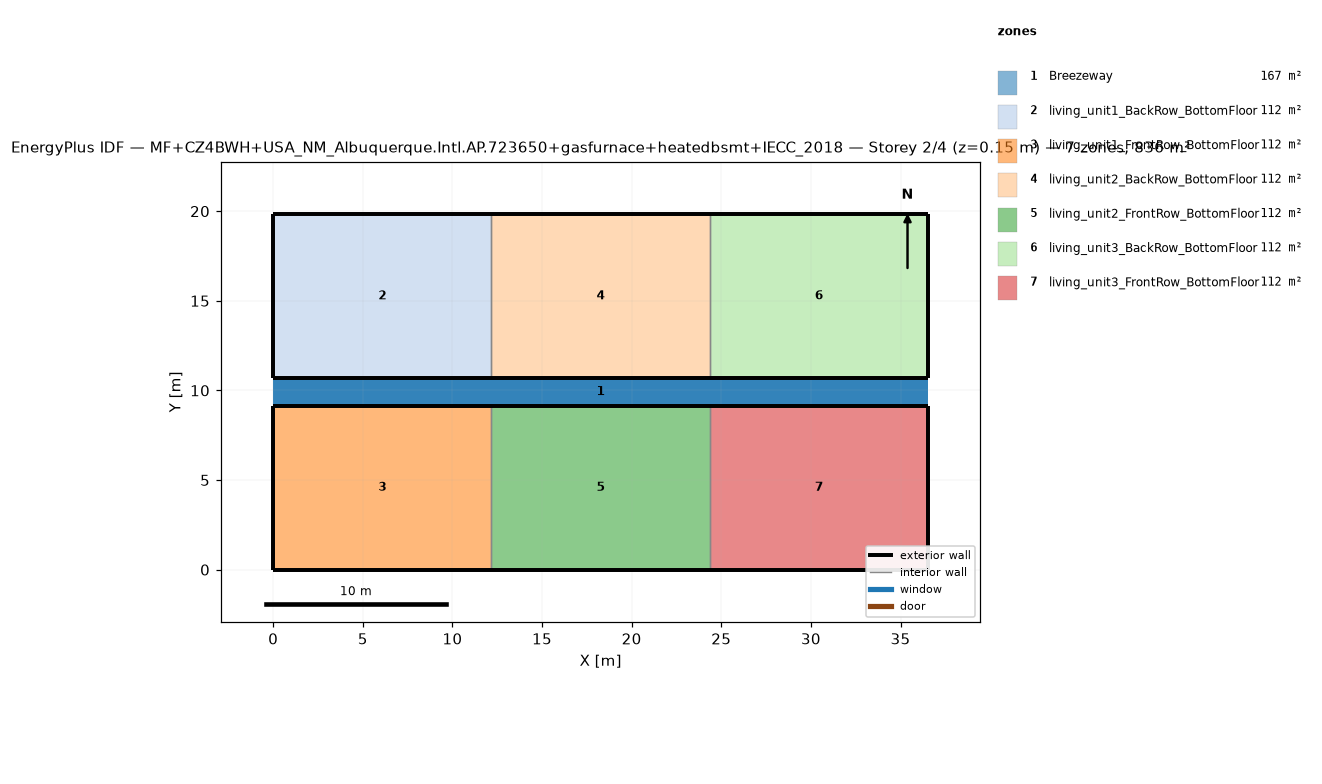
=== STOREY PLAN SPEC (per zone: floor XY polygon, exterior-wall plan segments, windows/doors) ===
zone 1: Breezeway  (167.0 m²)
  floor: (36.54, 9.16) (0.00, 9.16) (0.00, 10.68) (36.54, 10.68)
  floor: (36.54, 9.16) (0.00, 9.16) (0.00, 10.68) (36.54, 10.68)
  floor: (36.54, 9.16) (0.00, 9.16) (0.00, 10.68) (36.54, 10.68)
zone 2: living_unit1_BackRow_BottomFloor  (111.5 m²)
  floor: (12.18, 10.68) (0.00, 10.68) (0.00, 19.84) (12.18, 19.84)
  exterior wall: (0.00, 10.68) – (12.18, 10.68)  [12.2 m]
  exterior wall: (12.18, 19.84) – (0.00, 19.84)  [12.2 m]
  exterior wall: (0.00, 19.84) – (0.00, 10.68)  [9.2 m]
  interior walls: 1
zone 3: living_unit1_FrontRow_BottomFloor  (111.5 m²)
  floor: (12.18, 0.00) (0.00, 0.00) (0.00, 9.16) (12.18, 9.16)
  exterior wall: (0.00, 0.00) – (12.18, 0.00)  [12.2 m]
  exterior wall: (12.18, 9.16) – (0.00, 9.16)  [12.2 m]
  exterior wall: (0.00, 9.16) – (0.00, 0.00)  [9.2 m]
  interior walls: 1
zone 4: living_unit2_BackRow_BottomFloor  (111.5 m²)
  floor: (24.36, 10.68) (12.18, 10.68) (12.18, 19.84) (24.36, 19.84)
  exterior wall: (12.18, 10.68) – (24.36, 10.68)  [12.2 m]
  exterior wall: (24.36, 19.84) – (12.18, 19.84)  [12.2 m]
  interior walls: 2
zone 5: living_unit2_FrontRow_BottomFloor  (111.5 m²)
  floor: (24.36, 0.00) (12.18, 0.00) (12.18, 9.16) (24.36, 9.16)
  exterior wall: (12.18, 0.00) – (24.36, 0.00)  [12.2 m]
  exterior wall: (24.36, 9.16) – (12.18, 9.16)  [12.2 m]
  interior walls: 2
zone 6: living_unit3_BackRow_BottomFloor  (111.5 m²)
  floor: (36.54, 10.68) (24.36, 10.68) (24.36, 19.84) (36.54, 19.84)
  exterior wall: (24.36, 10.68) – (36.54, 10.68)  [12.2 m]
  exterior wall: (36.54, 10.68) – (36.54, 19.84)  [9.2 m]
  exterior wall: (36.54, 19.84) – (24.36, 19.84)  [12.2 m]
  interior walls: 1
zone 7: living_unit3_FrontRow_BottomFloor  (111.5 m²)
  floor: (36.54, 0.00) (24.36, 0.00) (24.36, 9.16) (36.54, 9.16)
  exterior wall: (24.36, 0.00) – (36.54, 0.00)  [12.2 m]
  exterior wall: (36.54, 0.00) – (36.54, 9.16)  [9.2 m]
  exterior wall: (36.54, 9.16) – (24.36, 9.16)  [12.2 m]
  interior walls: 1

=== DERIVED (storey summary) ===
Building: MF+CZ4BWH+USA_NM_Albuquerque.Intl.AP.723650+gasfurnace+heatedbsmt+IECC_2018
Storey: 2 of 4  (floor level z = 0.15 m)
Storey gross floor area: 836.2 m²
Zones on this storey: 7
  - Breezeway: floor 167.0 m²
  - living_unit1_BackRow_BottomFloor: floor 111.5 m²; exterior wall 33.5 m (86.9 m²); WWR 0.0%
  - living_unit1_FrontRow_BottomFloor: floor 111.5 m²; exterior wall 33.5 m (86.9 m²); WWR 0.0%
  - living_unit2_BackRow_BottomFloor: floor 111.5 m²; exterior wall 24.4 m (63.1 m²); WWR 0.0%
  - living_unit2_FrontRow_BottomFloor: floor 111.5 m²; exterior wall 24.4 m (63.1 m²); WWR 0.0%
  - living_unit3_BackRow_BottomFloor: floor 111.5 m²; exterior wall 33.5 m (86.9 m²); WWR 0.0%
  - living_unit3_FrontRow_BottomFloor: floor 111.5 m²; exterior wall 33.5 m (86.9 m²); WWR 0.0%
Zone adjacency (shared interzone walls):
  - living_unit1_BackRow_BottomFloor ↔ living_unit2_BackRow_BottomFloor
  - living_unit1_FrontRow_BottomFloor ↔ living_unit2_FrontRow_BottomFloor
  - living_unit2_BackRow_BottomFloor ↔ living_unit3_BackRow_BottomFloor
  - living_unit2_FrontRow_BottomFloor ↔ living_unit3_FrontRow_BottomFloor